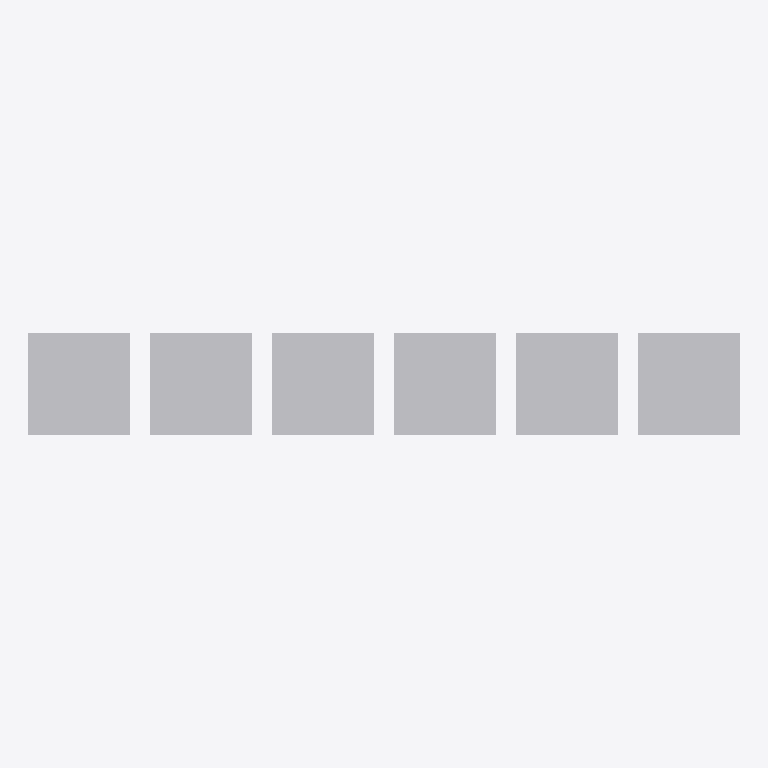
Plan cut of the same IFC building model at storey 'Default floor' (level 0.00 m, cut at 1.40 m), seen from above with north up, elements coloured by IFC class: 6 other elements (light grey). No cut surface shows.
Extent 700.0 m × 100.0 m × 100.0 m (x, y, z). Storeys (1): Default floor at 0.00 m. Elements (6): 6 IfcBuildingElementProxy.

HEADER;
FILE_DESCRIPTION(('ViewDefinition [CoordinationView]'),'2;1');
FILE_NAME('Stage 6','2015-04-14T15:09:07',(''),(''),'Xbim.Ifc File Processor version 3.0.5567.28397','Xbim version 3.0.5567.28397','');
FILE_SCHEMA(('IFC2X3'));
ENDSEC;
DATA;
#6=IFCPROJECT('1sjRJV2pLFRh$QsKbRRbyi',#7,'013 Lakeside Restaurant','New restaurant by the side of the Newtown lake.',$,$,$,(#21,#24,#28),#9);
#29=IFCBUILDING('192Kku9pD6yfh6JhcX47Tz',#7,'Lakeside Restaurant','New restaurant by the side of the Newtown lake.',$,$,$,$,.ELEMENT.,$,$,$);
#34=IFCBUILDINGSTOREY('137K8kzKTBwPek$ZzFlgWO',#7,'Default floor',$,$,$,$,$,.ELEMENT.,0.0);
#189=IFCBUILDINGELEMENTPROXY('0fuQWbyy50thKW6kDHGijD',#7,'Unit/ modular suspended ceiling systems (0)',$,$,#194,#198,$,$);
#115=IFCBUILDINGELEMENTPROXY('1SZRYtR6TCmOee6kp$7dgq',#7,'Sliding doorset systems',$,$,#121,#125,$,$);
#262=IFCBUILDINGELEMENTPROXY('1hEApfhArFvBdISJXAXtzS',#7,'Unit/ modular suspended ceiling systems (1)',$,$,#267,#271,$,$);
#328=IFCBUILDINGELEMENTPROXY('1vr_qVpan8jwjKmmTD_qJ2',#7,'Fan convectors',$,$,#333,#337,$,$);
#430=IFCBUILDINGELEMENTPROXY('0dQO8x8fTDmeMvnJkJ1tL9',#7,'Free standing luminaires',$,$,#435,#439,$,$);
#532=IFCBUILDINGELEMENTPROXY('2FCNpf3iP4k9LVwJ0vQF8r',#7,'Suspended luminaires',$,$,#537,#541,$,$);
ENDSEC;
